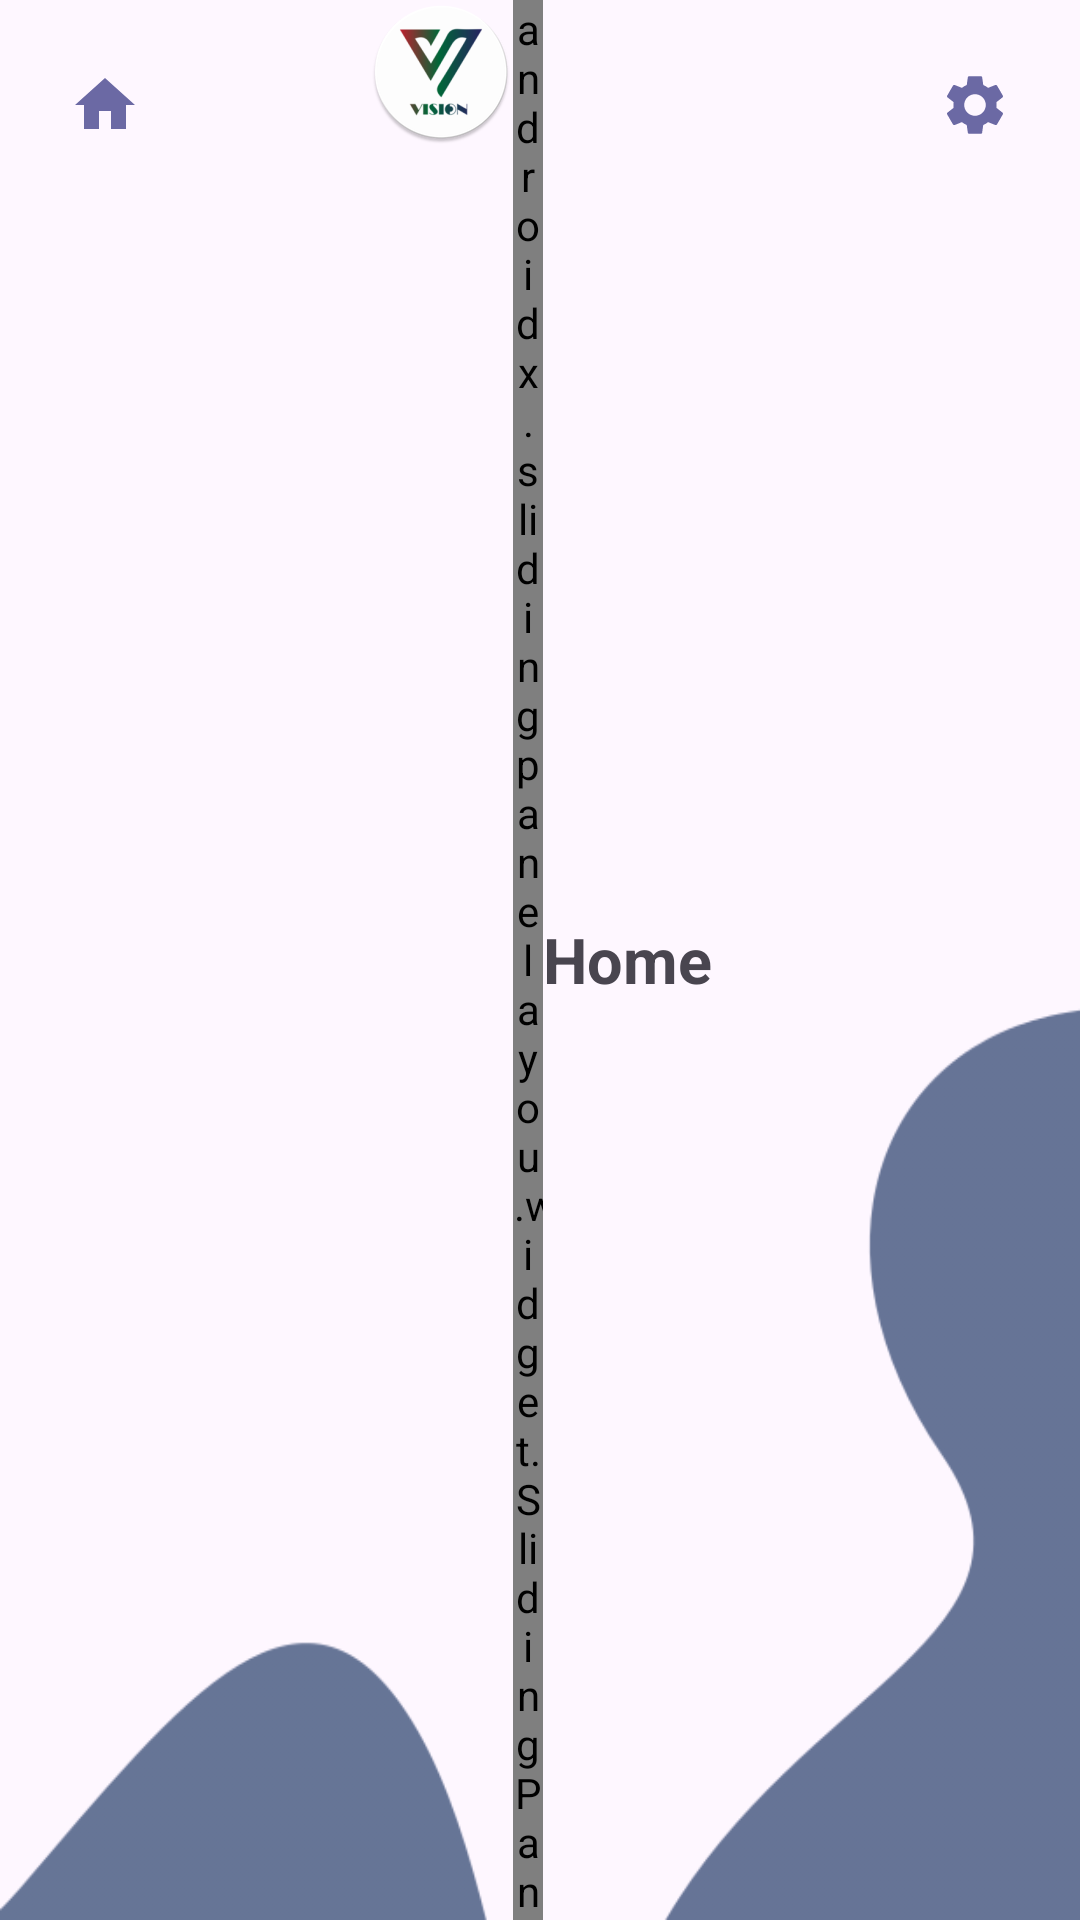

Here is an Android app screen rendered from its layout file. Give the layout XML and the strings, colors and styles it references.
<!-- AndroidManifest.xml: application theme Theme.Vision -->
<!-- res/layout/fragment_home.xml -->
<?xml version="1.0" encoding="utf-8"?>
<FrameLayout xmlns:android="http://schemas.android.com/apk/res/android"
    xmlns:tools="http://schemas.android.com/tools"
    android:layout_width="match_parent"
    android:layout_height="match_parent"
    xmlns:app="http://schemas.android.com/apk/res-auto"
    tools:context=".home.HomeFragment">
    <androidx.drawerlayout.widget.DrawerLayout
        android:id="@+id/drawerLayout"
        android:layout_width="match_parent"
        android:layout_height="match_parent"
        tools:openDrawer="start">

    <ImageView
        android:scaleType="fitXY"

        android:src="@drawable/background"
        android:layout_width="match_parent"
        android:layout_height="match_parent"/>


  <androidx.constraintlayout.widget.ConstraintLayout
      android:layout_width="match_parent"
      android:layout_height="match_parent">

      <ImageButton
          android:id="@+id/home_button"
          app:layout_constraintTop_toTopOf="parent"
          app:layout_constraintStart_toStartOf="parent"
          android:src="@drawable/baseline_home_24"
          android:layout_width="70dp"
          android:layout_height="70dp"
          android:background="@null"/>


      <LinearLayout
          android:id="@+id/layout"
          app:layout_constraintEnd_toStartOf="@id/settings_button"
          app:layout_constraintTop_toTopOf="parent"
          app:layout_constraintStart_toEndOf="@id/home_button"
          android:layout_width="wrap_content"
          android:layout_height="wrap_content">

          <ImageView
              android:id="@+id/image"
              android:layout_width="wrap_content"
              android:layout_height="wrap_content"
              android:src="@mipmap/ic_launcher_round"
              app:layout_constraintTop_toTopOf="parent" />
          <androidx.slidingpanelayout.widget.SlidingPaneLayout
              android:layout_width="10dp"
              android:layout_height="wrap_content"/>
          <TextView
              android:id="@+id/home_label"
              android:layout_gravity="center"
              app:layout_constraintStart_toEndOf="@id/home_button"
              app:layout_constraintBottom_toTopOf="@id/home_container"
              app:layout_constraintTop_toTopOf="parent"
              android:layout_width="wrap_content"
              android:layout_height="wrap_content"
              android:text="Home"
              android:textStyle="bold"
              android:textSize="21sp"
              />
      </LinearLayout>



      <ImageButton
          android:id="@+id/settings_button"
          app:layout_constraintTop_toTopOf="parent"
          app:layout_constraintEnd_toEndOf="parent"
          android:src="@drawable/baseline_settings_24"
          android:layout_width="70dp"
          android:layout_height="70dp"
          android:background="@null"/>



      <androidx.fragment.app.FragmentContainerView
          android:id="@+id/home_container"
          android:name="androidx.navigation.fragment.NavHostFragment"
          app:navGraph="@navigation/home_nav_graph"
          app:layout_constraintTop_toBottomOf="@id/layout"

          app:layout_constraintBottom_toBottomOf="parent"
          android:layout_width="match_parent"
          android:layout_height="0dp">
      </androidx.fragment.app.FragmentContainerView>

  </androidx.constraintlayout.widget.ConstraintLayout>


        <com.google.android.material.navigation.NavigationView
            android:id="@+id/navigation"
            app:headerLayout="@layout/header_navigation_drawer"

            android:layout_width="wrap_content"
            android:layout_height="match_parent"
            android:layout_gravity="start"
            app:menu="@menu/navigation_menu"/>
    </androidx.drawerlayout.widget.DrawerLayout>

</FrameLayout>
<!-- res/layout/header_navigation_drawer.xml (included above) -->
<?xml version="1.0" encoding="utf-8"?>
<LinearLayout xmlns:android="http://schemas.android.com/apk/res/android"
    android:layout_width="match_parent"
    android:orientation="horizontal"
    android:gravity="center_vertical"
    android:layout_height="wrap_content">

    <ImageView
        android:src="@mipmap/default_avatar_round"
        android:layout_width="wrap_content"
        android:layout_height="wrap_content"/>
    <TextView
        android:text="User Name"
        android:layout_width="wrap_content"
        android:layout_height="wrap_content"/>
</LinearLayout>
<!-- resources referenced by this layout -->
<resources>
  <!-- drawable background: png bitmap (drawable, 13893 bytes) -->
  <!-- drawable baseline_home_24 (drawable) -->
  <vector xmlns:android="http://schemas.android.com/apk/res/android" android:height="24dp" android:tint="#6B69A4" android:viewportHeight="24" android:viewportWidth="24" android:width="24dp">
        
      <path android:fillColor="@android:color/white" android:pathData="M10,20v-6h4v6h5v-8h3L12,3 2,12h3v8z"/>
      
  </vector>
  <!-- drawable baseline_settings_24 (drawable) -->
  <vector xmlns:android="http://schemas.android.com/apk/res/android" android:height="24dp" android:tint="#6B69A4" android:viewportHeight="24" android:viewportWidth="24" android:width="24dp">
        
      <path android:fillColor="@android:color/white" android:pathData="M19.14,12.94c0.04,-0.3 0.06,-0.61 0.06,-0.94c0,-0.32 -0.02,-0.64 -0.07,-0.94l2.03,-1.58c0.18,-0.14 0.23,-0.41 0.12,-0.61l-1.92,-3.32c-0.12,-0.22 -0.37,-0.29 -0.59,-0.22l-2.39,0.96c-0.5,-0.38 -1.03,-0.7 -1.62,-0.94L14.4,2.81c-0.04,-0.24 -0.24,-0.41 -0.48,-0.41h-3.84c-0.24,0 -0.43,0.17 -0.47,0.41L9.25,5.35C8.66,5.59 8.12,5.92 7.63,6.29L5.24,5.33c-0.22,-0.08 -0.47,0 -0.59,0.22L2.74,8.87C2.62,9.08 2.66,9.34 2.86,9.48l2.03,1.58C4.84,11.36 4.8,11.69 4.8,12s0.02,0.64 0.07,0.94l-2.03,1.58c-0.18,0.14 -0.23,0.41 -0.12,0.61l1.92,3.32c0.12,0.22 0.37,0.29 0.59,0.22l2.39,-0.96c0.5,0.38 1.03,0.7 1.62,0.94l0.36,2.54c0.05,0.24 0.24,0.41 0.48,0.41h3.84c0.24,0 0.44,-0.17 0.47,-0.41l0.36,-2.54c0.59,-0.24 1.13,-0.56 1.62,-0.94l2.39,0.96c0.22,0.08 0.47,0 0.59,-0.22l1.92,-3.32c0.12,-0.22 0.07,-0.47 -0.12,-0.61L19.14,12.94zM12,15.6c-1.98,0 -3.6,-1.62 -3.6,-3.6s1.62,-3.6 3.6,-3.6s3.6,1.62 3.6,3.6S13.98,15.6 12,15.6z"/>
      
  </vector>
  <!-- mipmap default_avatar_round: webp bitmap (mipmap-hdpi, 2028 bytes) -->
  <!-- mipmap ic_launcher_round: webp bitmap (mipmap-hdpi, 3844 bytes) -->
  <style name="Theme.Vision" parent="Base.Theme.Vision" />
  <style name="Base.Theme.Vision" parent="Theme.Material3.DayNight.NoActionBar">
          
          
      </style>
</resources>
